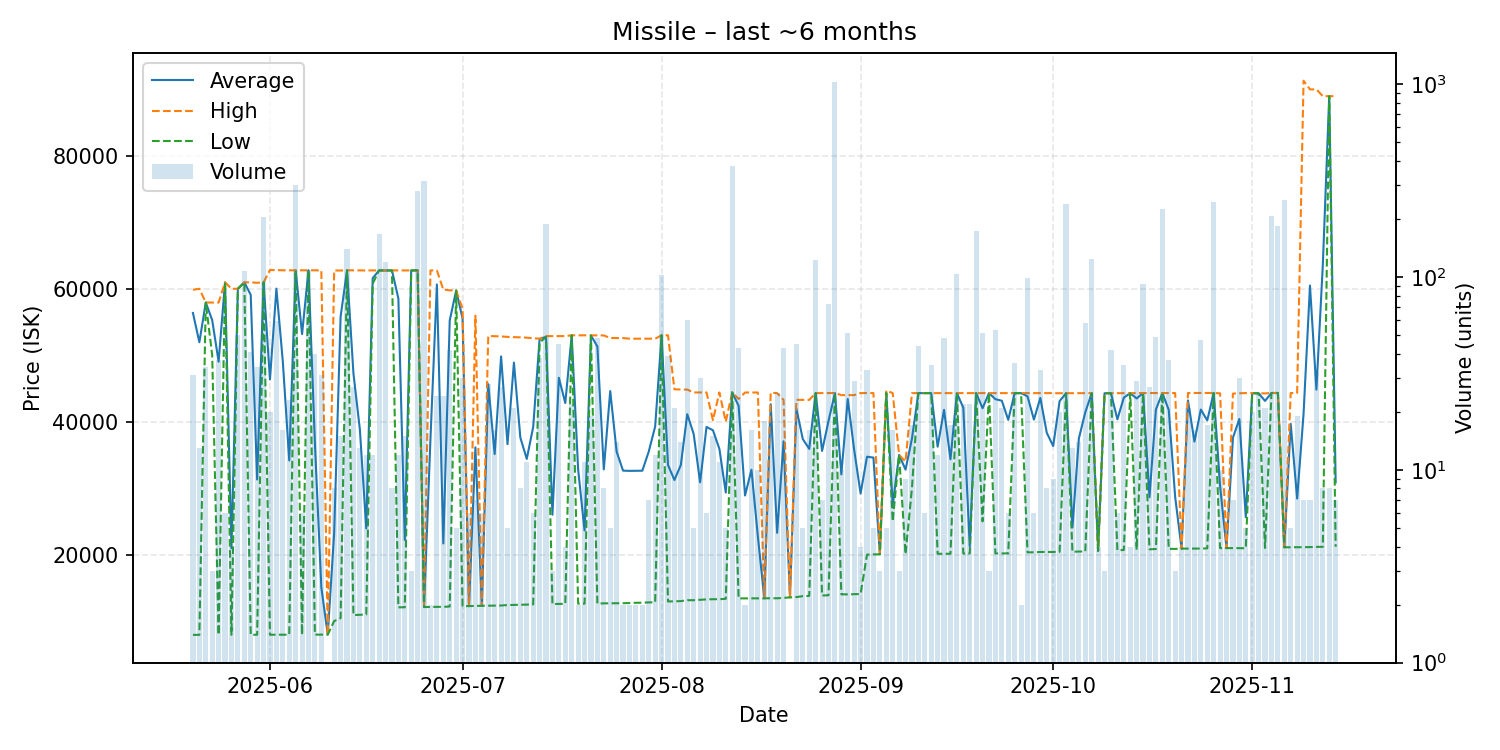

The data file committed next to this chart (first rows):
date, average, highest, lowest, order_count, volume
2025-05-20, 56363, 59850, 7922, 15, 31
2025-05-21, 51954, 60000, 7923, 5, 13
2025-05-22, 57930, 57930, 57930, 3, 34
2025-05-23, 55287, 57930, 50000, 2, 3
2025-05-24, 49030, 57930, 7927, 7, 37
2025-05-25, 60970, 60970, 60970, 3, 6
2025-05-26, 20948, 60000, 7930, 2, 4
2025-05-27, 60000, 60000, 60000, 1, 50
2025-05-28, 60970, 60970, 60970, 11, 107
2025-05-29, 59091, 60970, 7940, 6, 41
2025-05-30, 31305, 60900, 7941, 12, 34
2025-05-31, 60970, 60970, 60970, 13, 205
2025-06-01, 46358, 62820, 7945, 15, 20
2025-06-02, 60028, 62820, 7945, 12, 59
2025-06-03, 49072, 62780, 7946, 6, 16
2025-06-04, 34170, 62780, 7948, 18, 23
2025-06-05, 62780, 62780, 62780, 7, 300
2025-06-06, 53179, 62780, 7953, 4, 6
2025-06-07, 62780, 62780, 62780, 8, 109
2025-06-08, 36738, 62780, 7955, 9, 40
2025-06-09, 15035, 62760, 7965, 14, 31
2025-06-10, 7966, 7966, 7966, 1, 1
2025-06-11, 23270, 62750, 10000, 4, 8
2025-06-12, 55775, 62750, 10440, 7, 15
2025-06-13, 62780, 62780, 62780, 6, 139
2025-06-14, 47275, 62770, 10900, 14, 27
2025-06-15, 38848, 62770, 10940, 12, 13
2025-06-16, 23930, 62760, 10990, 6, 12
2025-06-17, 61598, 62770, 60760, 8, 12
2025-06-18, 62770, 62770, 62770, 7, 168
2025-06-19, 62750, 62750, 62750, 17, 120
2025-06-20, 62768, 62770, 62760, 6, 8
2025-06-21, 58539, 62760, 12070, 7, 12
2025-06-22, 22208, 62760, 12070, 8, 15
2025-06-23, 62760, 62760, 62760, 1, 3
2025-06-24, 62770, 62770, 62770, 4, 279
2025-06-25, 12110, 12110, 12110, 8, 313
2025-06-26, 37450, 62770, 12130, 2, 2
2025-06-27, 60651, 62760, 12140, 6, 24
2025-06-28, 21674, 59880, 12140, 3, 24
2025-06-29, 55241, 59770, 12190, 11, 42
2025-06-30, 59728, 59760, 59720, 3, 5
2025-07-01, 55532, 57000, 12250, 9, 30
2025-07-02, 12250, 12250, 12250, 2, 6
2025-07-03, 36143, 55950, 12280, 5, 7
2025-07-04, 12290, 12290, 12290, 1, 6
2025-07-05, 45648, 52900, 12310, 9, 28
2025-07-06, 35128, 52860, 12330, 12, 16
2025-07-07, 49829, 52830, 12340, 6, 27
2025-07-08, 36620, 52760, 12410, 4, 5
2025-07-09, 48892, 52730, 12435, 3, 21
2025-07-10, 37604, 52690, 12470, 5, 8
2025-07-11, 34398, 52640, 12500, 4, 11
2025-07-12, 39207, 52560, 12500, 5, 6
2025-07-13, 52442, 52490, 51900, 13, 38
2025-07-14, 52780, 52880, 52740, 15, 188
2025-07-15, 26000, 52880, 12560, 2, 3
2025-07-16, 46606, 52880, 12580, 9, 45
2025-07-17, 42810, 52880, 12600, 3, 4
2025-07-18, 53000, 53000, 53000, 2, 22
... 119 more rows
